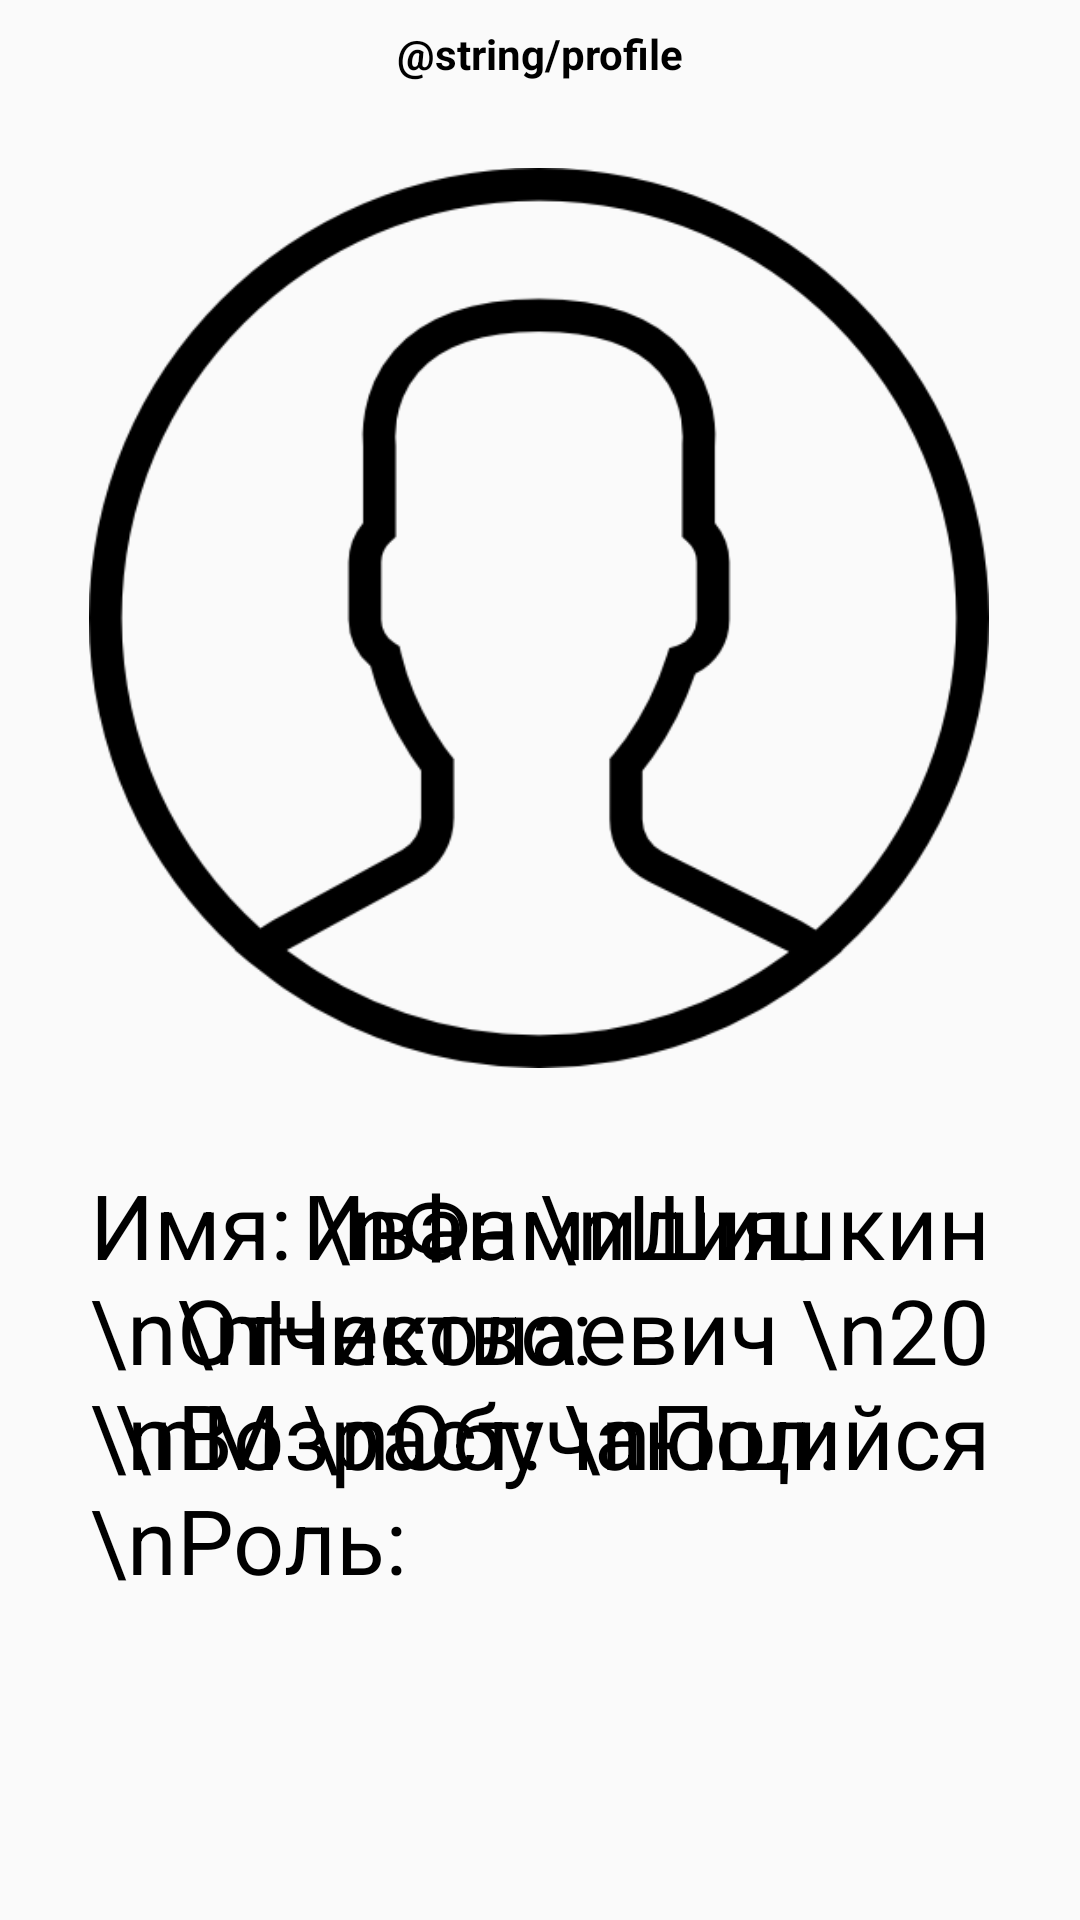

Here is an Android app screen rendered from its layout file. Give the layout XML and the strings, colors and styles it references.
<!-- AndroidManifest.xml: application theme Theme.TestappTheme -->
<!-- res/layout/fragment_profile.xml -->
<?xml version="1.0" encoding="utf-8"?>
<androidx.constraintlayout.widget.ConstraintLayout xmlns:android="http://schemas.android.com/apk/res/android"
    xmlns:app="http://schemas.android.com/apk/res-auto"
    xmlns:tools="http://schemas.android.com/tools"
    android:layout_width="match_parent"
    android:layout_height="match_parent"
    tools:context=".activities.MainActivity">

    <TextView
        android:id="@+id/head"
        style="@style/H1"
        android:text="@string/profile"
        />


    <TextView
        android:id="@+id/info_pattern"
        style="@style/a1"
        android:layout_width="match_parent"
        android:layout_height="230dp"
        android:paddingHorizontal="30dp"
        android:layout_centerHorizontal="true"
        android:gravity="left"
        android:text="Имя: \nФамилия: \nОтчество: \nВозраст: \nПол: \nРоль:"
        app:layout_constraintEnd_toEndOf="parent"
        app:layout_constraintHorizontal_bias="0.503"
        app:layout_constraintStart_toStartOf="parent"
        app:layout_constraintTop_toTopOf="@+id/info" />

    <TextView
        android:id="@+id/info"
        style="@style/a1"
        android:layout_width="match_parent"
        android:layout_height="230dp"
        android:layout_centerHorizontal="true"
        android:layout_marginTop="32dp"
        android:gravity="right"
        android:paddingHorizontal="30dp"
        android:text="Иван \nШишкин \nНиколаевич \n20 \nМ \nОбучающийся"
        app:layout_constraintEnd_toEndOf="parent"
        app:layout_constraintHorizontal_bias="0.0"
        app:layout_constraintStart_toStartOf="parent"
        app:layout_constraintTop_toBottomOf="@+id/imageView" />

    <ImageView
        android:id="@+id/imageView"
        style="@style/image_vec"
        android:layout_width="300dp"
        android:layout_height="300dp"
        android:layout_marginTop="20dp"
        android:src="@drawable/profile_ava"
        app:layout_constraintEnd_toEndOf="parent"
        app:layout_constraintHorizontal_bias="0.495"
        app:layout_constraintStart_toStartOf="parent"
        app:layout_constraintTop_toBottomOf="@+id/head"
        />

</androidx.constraintlayout.widget.ConstraintLayout>
<!-- resources referenced by this layout -->
<resources>
  <!-- drawable profile_ava: png bitmap (drawable, 17580 bytes) -->
  <style name="H1" parent="a1">
          <item name="font">@font/raydis</item>
          <item name="android:textSize">@dimen/medium_big</item>
          <item name="android:layout_height">36dp</item>
          <item name="android:layout_width">match_parent</item>
          <item name="layout_constraintEnd_toEndOf">parent</item>
          <item name="layout_constraintStart_toStartOf">parent</item>
          <item name="layout_constraintTop_toTopOf">parent</item>
          <item name="android:textStyle">bold</item>
          <item name="android:gravity">center</item>
      </style>
  <style name="a1" parent="android:Widget.TextView">
          <item name="fontFamily">@font/ramona</item>
          <item name="android:textColor">@color/textColor</item>
          <item name="android:textSize">@dimen/medium</item>
          <item name="android:gravity">center</item>
      </style>
  <style name="image_vec">
          <item name="tint">@color/textColor</item>
      </style>
  <style name="Theme.TestappTheme" parent="android:Theme.Material.Light.NoActionBar" />
  <color name="textColor">#FF000000</color>
  <dimen name="medium">30dp</dimen>
</resources>
